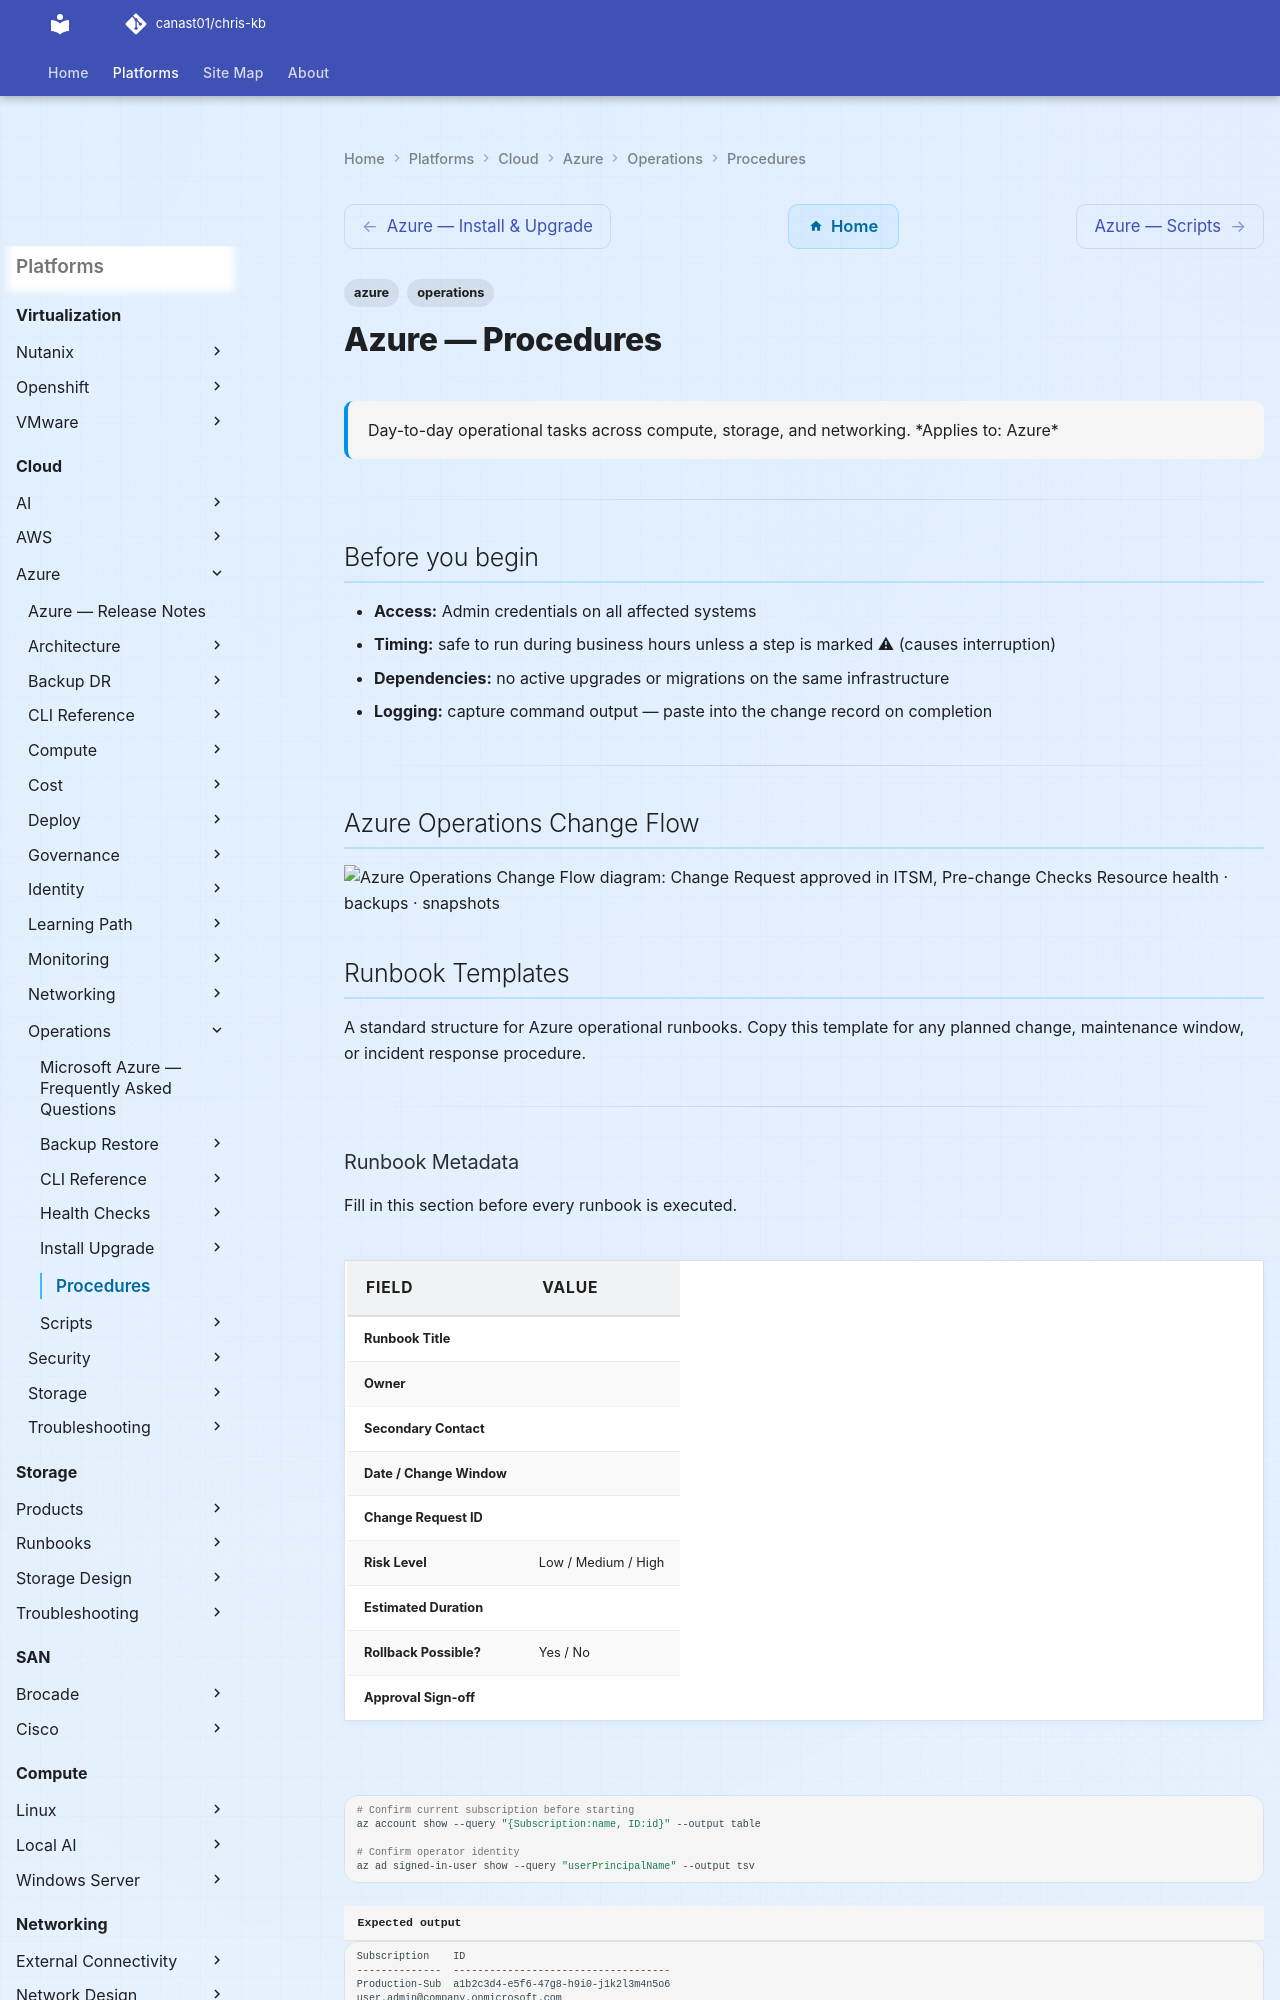

repository: canast01/chris-kb · page: cloud/azure/operations/procedures/index.html · generator: mkdocs

---
tags:
  - azure
  - operations
description: "Day-to-day operational tasks across compute, storage, and networking."
---
# Azure — Procedures

<div class="kb-summary">
Day-to-day operational tasks across compute, storage, and networking.

*Applies to: Azure*
</div>

---

## Before you begin

- **Access:** Admin credentials on all affected systems
- **Timing:** safe to run during business hours unless a step is marked ⚠ (causes interruption)
- **Dependencies:** no active upgrades or migrations on the same infrastructure
- **Logging:** capture command output — paste into the change record on completion

---

## Azure Operations Change Flow

```d2
direction: right

changeReq: "Change Request\napproved in ITSM" {shape: rectangle}
preCheck: "Pre-change Checks\nResource health · backups · snapshots" {shape: rectangle}
mainWindow: "Maintenance Window\nnotify stakeholders" {shape: rectangle}
change: "Execute Change\nCLI / Portal / IaC" {shape: rectangle}
validate: "Post-change Validation\nhealth · connectivity · metrics" {shape: rectangle}
outcome: "outcome" {shape: rectangle}
rollback: "Rollback\nrestore snapshot · redeploy" {shape: rectangle}
closeChange: "Close Change Record\ndocument outcomes" {shape: rectangle}

changeReq -> preCheck
preCheck -> mainWindow
mainWindow -> change
change -> validate
validate -> outcome
rollback -> closeChange
```

## Runbook Templates

A standard structure for Azure operational runbooks. Copy this template for any planned change, maintenance window, or incident response procedure.

---

### Runbook Metadata

Fill in this section before every runbook is executed.

| Field | Value |
|---|---|
| **Runbook Title** | |
| **Owner** | |
| **Secondary Contact** | |
| **Date / Change Window** | |
| **Change Request ID** | |
| **Risk Level** | Low / Medium / High |
| **Estimated Duration** | |
| **Rollback Possible?** | Yes / No |
| **Approval Sign-off** | |

```bash
# Confirm current subscription before starting
az account show --query "{Subscription:name, ID:id}" --output table

# Confirm operator identity
az ad signed-in-user show --query "userPrincipalName" --output tsv
```


```text title="Expected output"
Subscription    ID
--------------  ------------------------------------
Production-Sub  a1b2c3d4-e5f6-47g8-h9i0-j1k2l3m4n5o6
user.admin@company.onmicrosoft.com
```

!!! warning "Common errors"
    | Error | Fix |
    |---|---|
    | `ERROR: AADSTS65001: User or admin has not consented to use the application with ID...` | Run `az login` to re-authenticate and grant consent to the Azure CLI application. |
    | `ERROR: The subscription of type 'User' is not supported...` | Switch to a supported subscription using `az account set --subscription <subscription-id>`. |
---
